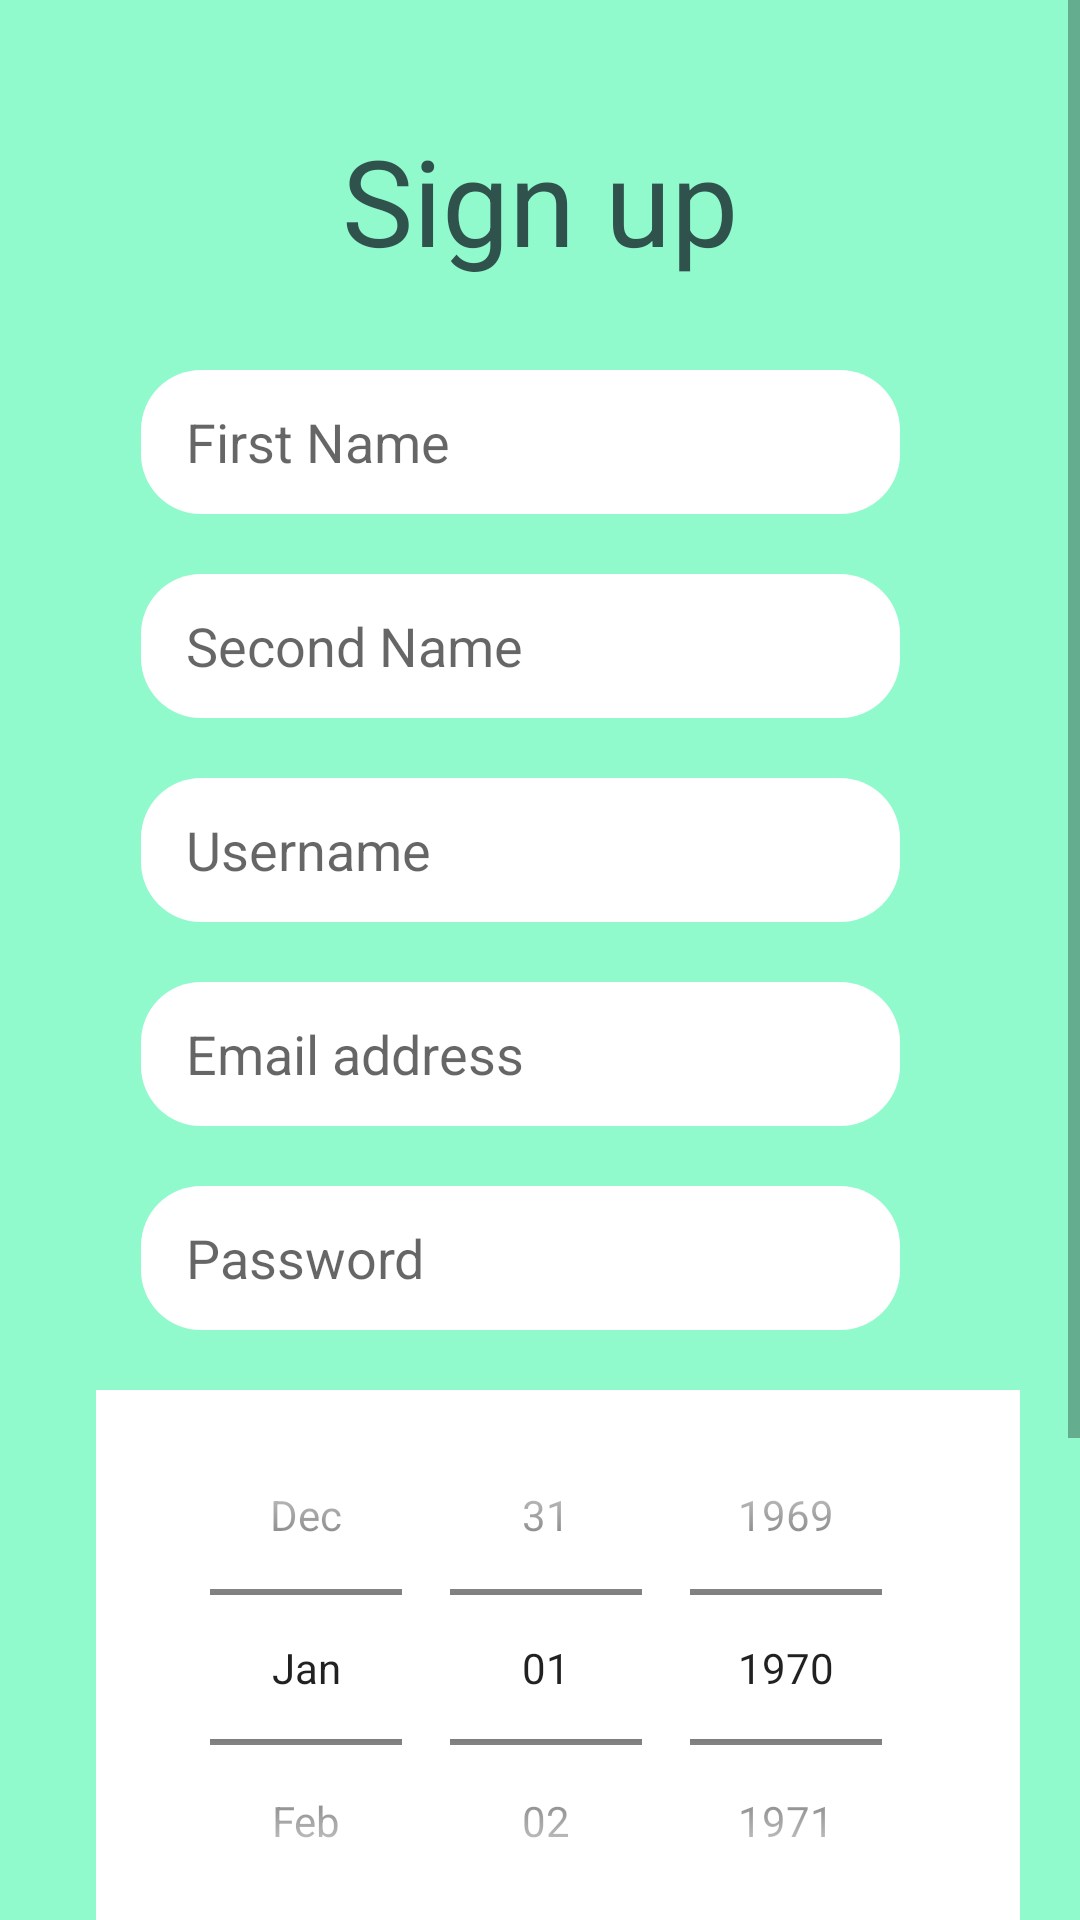

Here is an Android app screen rendered from its layout file. Give the layout XML and the strings, colors and styles it references.
<!-- AndroidManifest.xml: application theme Theme.AWSApp -->
<!-- res/layout/activity_sign_up.xml -->
<?xml version="1.0" encoding="utf-8"?>
<ScrollView xmlns:android="http://schemas.android.com/apk/res/android"
    xmlns:app="http://schemas.android.com/apk/res-auto"
    xmlns:tools="http://schemas.android.com/tools"
    android:layout_width="match_parent"
    android:layout_height="match_parent"
    tools:context=".activities.SignUpActivity">

<androidx.constraintlayout.widget.ConstraintLayout
    android:layout_width="match_parent"
    android:layout_height="wrap_content"
    android:background="@color/background"
    tools:context="app.android.SignUpActivity">

    <TextView
        android:id="@+id/titleSingUp"
        android:layout_width="wrap_content"
        android:layout_height="wrap_content"
        android:layout_marginTop="40dp"
        android:text="@string/sign_up"
        android:textColor="@color/font_color"
        android:textSize="40sp"
        app:layout_constraintEnd_toEndOf="parent"
        app:layout_constraintStart_toStartOf="parent"
        app:layout_constraintTop_toTopOf="parent" />

    <EditText
        android:id="@+id/etFName"
        android:layout_width="253dp"
        android:layout_height="48dp"
        android:layout_marginStart="20dp"
        android:layout_marginTop="30dp"
        android:background="@drawable/shape"
        android:ems="10"
        android:hint="@string/first_name"
        android:inputType="textPersonName"
        android:minHeight="48dp"
        android:paddingStart="15dp"
        app:layout_constraintEnd_toEndOf="parent"
        app:layout_constraintHorizontal_bias="0.311"
        app:layout_constraintStart_toStartOf="parent"
        app:layout_constraintTop_toBottomOf="@+id/titleSingUp" />

    <EditText
        android:id="@+id/etSName"
        android:layout_width="253dp"
        android:layout_height="48dp"
        android:layout_marginStart="20dp"
        android:layout_marginTop="20dp"
        android:background="@drawable/shape"
        android:ems="10"
        android:hint="@string/second_name"
        android:inputType="textPersonName"
        android:minHeight="48dp"
        android:paddingStart="15dp"
        app:layout_constraintEnd_toEndOf="parent"
        app:layout_constraintHorizontal_bias="0.311"
        app:layout_constraintStart_toStartOf="parent"
        app:layout_constraintTop_toBottomOf="@+id/etFName" />

    <EditText
        android:id="@+id/etUserName2"
        android:layout_width="253dp"
        android:layout_height="48dp"
        android:layout_marginStart="20dp"
        android:layout_marginTop="20dp"
        android:background="@drawable/shape"
        android:ems="10"
        android:hint="@string/username"
        android:inputType="textPersonName"
        android:minHeight="48dp"
        android:paddingStart="15dp"
        app:layout_constraintEnd_toEndOf="parent"
        app:layout_constraintHorizontal_bias="0.311"
        app:layout_constraintStart_toStartOf="parent"
        app:layout_constraintTop_toBottomOf="@+id/etSName" />

    <EditText
        android:id="@+id/etPassword2"
        android:layout_width="253dp"
        android:layout_height="48dp"
        android:layout_marginStart="20dp"
        android:layout_marginTop="20dp"
        android:background="@drawable/shape"
        android:ems="10"
        android:hint="@string/password"
        android:inputType="textPassword"
        android:paddingStart="15dp"
        app:layout_constraintEnd_toEndOf="parent"
        app:layout_constraintHorizontal_bias="0.309"
        app:layout_constraintStart_toStartOf="parent"
        app:layout_constraintTop_toBottomOf="@+id/etEmail" />

    <DatePicker
        android:id="@+id/datePicker"
        android:layout_width="308dp"
        android:layout_height="185dp"
        android:layout_marginStart="20dp"
        android:layout_marginTop="20dp"
        android:layout_marginEnd="10dp"
        android:background="@color/white"
        android:calendarViewShown="false"
        android:datePickerMode="spinner"
        app:layout_constraintEnd_toEndOf="parent"
        app:layout_constraintHorizontal_bias="0.551"
        app:layout_constraintStart_toStartOf="parent"
        app:layout_constraintTop_toBottomOf="@+id/etPassword2"
        tools:ignore="SpeakableTextPresentCheck" />

    <EditText
        android:id="@+id/etSchool"
        android:layout_width="253dp"
        android:layout_height="48dp"
        android:layout_marginStart="20dp"
        android:layout_marginTop="20dp"
        android:background="@drawable/shape"
        android:ems="10"
        android:hint="@string/school"
        android:inputType="textPersonName"
        android:minHeight="48dp"
        android:paddingStart="15dp"
        app:layout_constraintEnd_toEndOf="parent"
        app:layout_constraintHorizontal_bias="0.309"
        app:layout_constraintStart_toStartOf="parent"
        app:layout_constraintTop_toBottomOf="@+id/datePicker" />

    <EditText
        android:id="@+id/etEmail"
        android:layout_width="253dp"
        android:layout_height="48dp"
        android:layout_marginStart="20dp"
        android:layout_marginTop="20dp"
        android:background="@drawable/shape"
        android:ems="10"
        android:hint="@string/email_address"
        android:inputType="textEmailAddress"
        android:minHeight="48dp"
        android:paddingStart="15dp"
        app:layout_constraintEnd_toEndOf="parent"
        app:layout_constraintHorizontal_bias="0.309"
        app:layout_constraintStart_toStartOf="parent"
        app:layout_constraintTop_toBottomOf="@+id/etUserName2" />

    <Button
        android:id="@+id/btnCancel"
        android:layout_width="96dp"
        android:layout_height="38dp"
        android:layout_marginStart="75dp"
        android:layout_marginTop="20dp"
        android:layout_marginBottom="80dp"
        android:background="@drawable/shape"
        android:text="@string/cancel"
        android:textColor="@color/black"
        app:layout_constraintBottom_toBottomOf="parent"
        app:layout_constraintStart_toStartOf="parent"
        app:layout_constraintTop_toBottomOf="@+id/etSchool"
        tools:ignore="TouchTargetSizeCheck" />

    <Button
        android:id="@+id/btnSubmit"
        android:layout_width="96dp"
        android:layout_height="38dp"
        android:layout_marginStart="20dp"
        android:layout_marginTop="20dp"
        android:layout_marginEnd="75dp"
        android:layout_marginBottom="80dp"
        android:background="@drawable/shape"
        android:text="@string/submit"
        android:textColor="@color/black"
        app:layout_constraintBottom_toBottomOf="parent"
        app:layout_constraintEnd_toEndOf="parent"
        app:layout_constraintHorizontal_bias="1.0"
        app:layout_constraintStart_toEndOf="@+id/btnCancel"
        app:layout_constraintTop_toBottomOf="@+id/etSchool"
        tools:ignore="TouchTargetSizeCheck" />
</androidx.constraintlayout.widget.ConstraintLayout>
</ScrollView>
<!-- resources referenced by this layout -->
<resources>
  <color name="background">#90FACD</color>
  <color name="black">#FF000000</color>
  <color name="font_color">#30524C</color>
  <color name="white">#FFFFFFFF</color>
  <!-- drawable shape (drawable) -->
  <?xml version="1.0" encoding="utf-8"?>
  <shape
          xmlns:android="http://schemas.android.com/apk/res/android"
          android:shape="rectangle">
  
          <corners android:radius="20dp" />
  
          
         
  
          
          <solid android:color="#FFFFFF" />
  
  </shape>
  <string name="cancel">Cancel</string>
  <string name="email_address">Email address</string>
  <string name="first_name">First Name</string>
  <string name="password">Password</string>
  <string name="school">School</string>
  <string name="second_name">Second Name</string>
  <string name="sign_up">Sign up</string>
  <string name="submit">Submit</string>
  <string name="username">Username</string>
  <style name="Theme.AWSApp" parent="Theme.MaterialComponents.Light.NoActionBar">
          
          <item name="colorPrimary">@color/white</item>
          <item name="colorPrimaryVariant">@color/purple_700</item>
          <item name="colorOnPrimary">@color/white</item>
          
          <item name="colorSecondary">@color/teal_200</item>
          <item name="colorSecondaryVariant">@color/teal_700</item>
          <item name="colorOnSecondary">@color/black</item>
          
          <item name="android:statusBarColor" tools:targetApi="l">@color/white</item>
          
      </style>
  <color name="purple_700">#FF3700B3</color>
  <color name="teal_200">#FF03DAC5</color>
  <color name="teal_700">#FF018786</color>
</resources>
